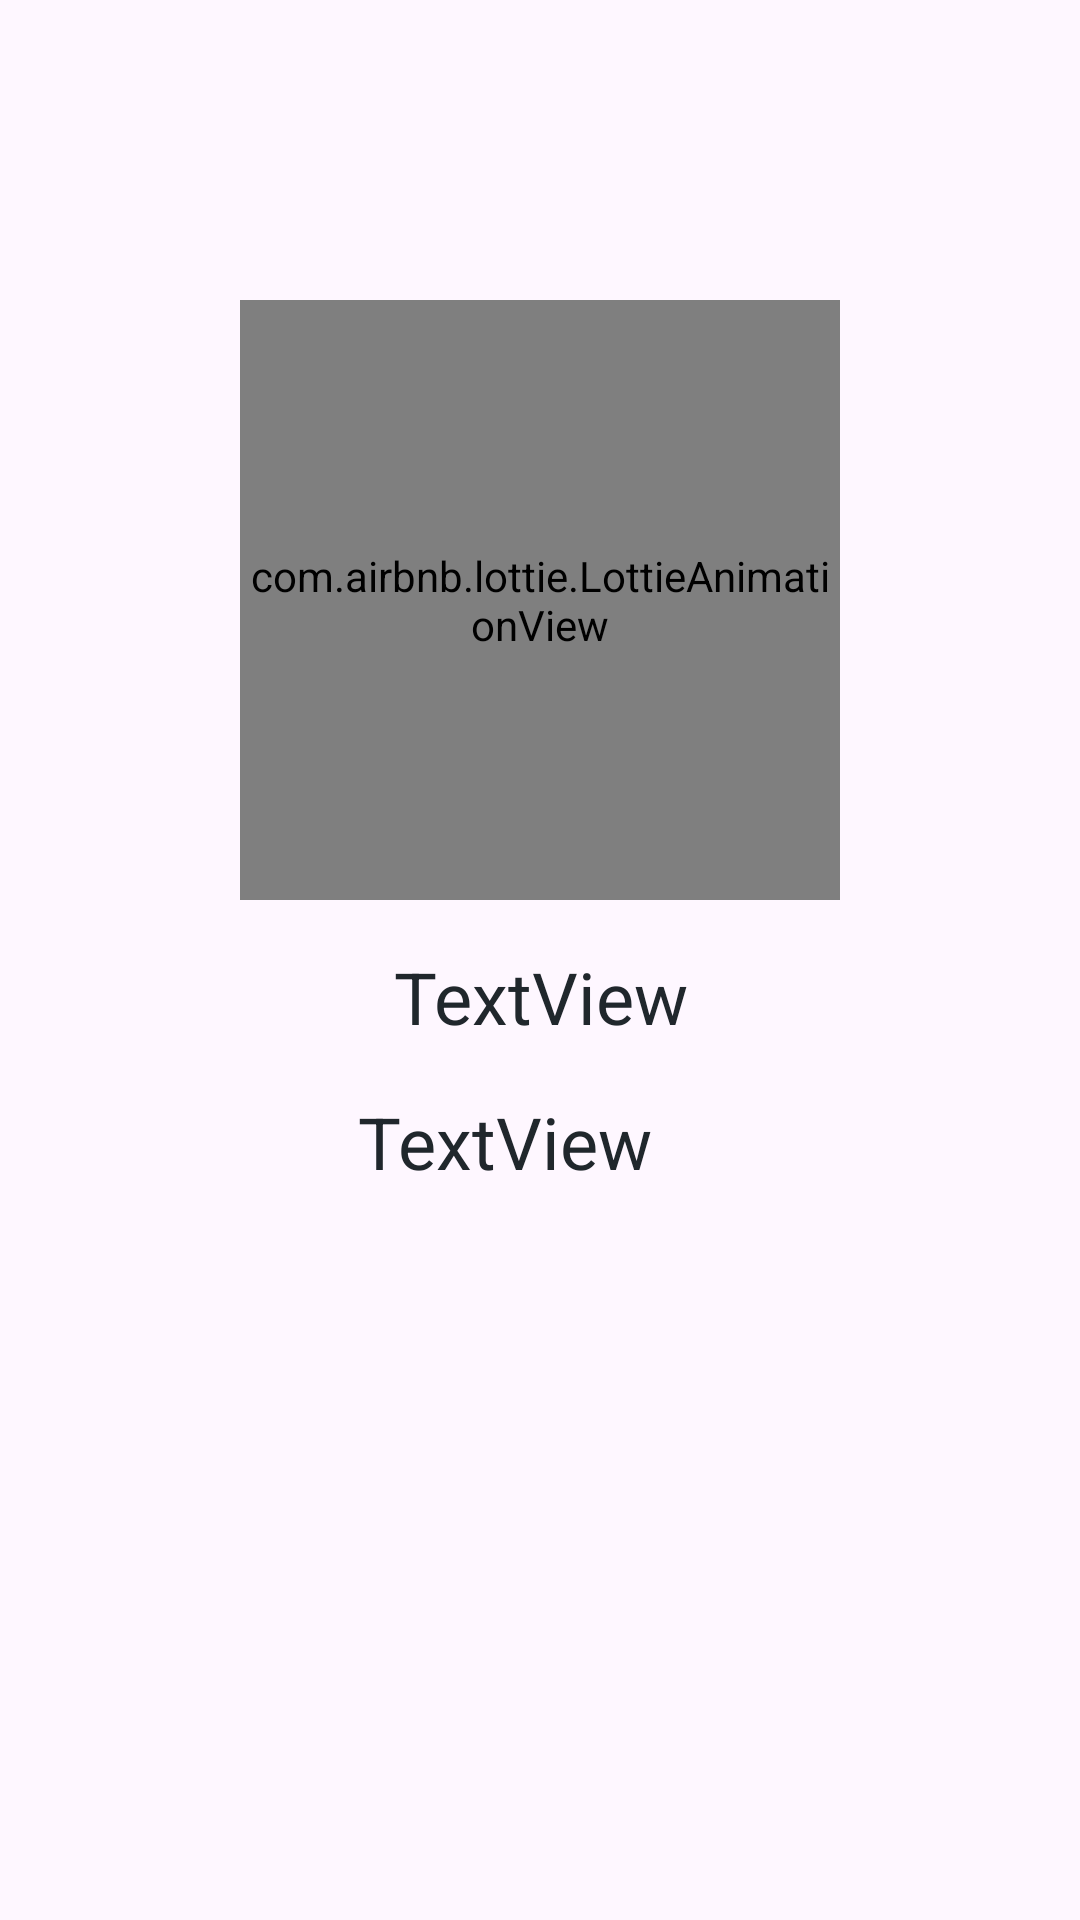

Here is an Android app screen rendered from its layout file. Give the layout XML and the strings, colors and styles it references.
<!-- AndroidManifest.xml: application theme Theme.FoodPlanner -->
<!-- res/layout/onbording_layout.xml -->
<?xml version="1.0" encoding="utf-8"?>
<androidx.constraintlayout.widget.ConstraintLayout xmlns:android="http://schemas.android.com/apk/res/android"
    xmlns:app="http://schemas.android.com/apk/res-auto"
    android:layout_width="match_parent"
    android:layout_height="match_parent">


    <com.airbnb.lottie.LottieAnimationView
        android:id="@+id/splash_lotti"
        android:layout_width="200dp"
        android:layout_height="200dp"
        android:layout_marginTop="100dp"
        app:layout_constraintEnd_toEndOf="parent"
        app:layout_constraintStart_toStartOf="parent"
        app:layout_constraintTop_toTopOf="parent"
        app:lottie_rawRes="@raw/dounat"
        app:lottie_autoPlay="true"
        app:lottie_loop="true" />

    <TextView
        android:id="@+id/tv_header"
        android:layout_width="0dp"
        android:layout_height="wrap_content"
        android:layout_marginStart="@dimen/margin_XXgiant"
        android:layout_marginTop="@dimen/margin_medium"
        android:layout_marginEnd="@dimen/margin_XXgiant"
        android:text="TextView"
        android:textAlignment="center"
        android:textColor="#20272C"
        android:textSize="@dimen/text_xgiant"
        app:layout_constraintEnd_toEndOf="parent"
        app:layout_constraintStart_toStartOf="parent"
        app:layout_constraintTop_toBottomOf="@+id/splash_lotti" />

    <TextView
        android:id="@+id/tv_description"
        android:layout_width="0dp"
        android:layout_height="wrap_content"
        android:layout_marginStart="@dimen/margin_Xgiant"
        android:layout_marginTop="@dimen/margin_medium"
        android:layout_marginEnd="@dimen/margin_giant"
        android:text="TextView"
        android:textAlignment="center"
        android:textColor="#20272C"
        android:textSize="@dimen/text_xgiant"
        app:layout_constraintEnd_toEndOf="parent"
        app:layout_constraintStart_toStartOf="parent"
        app:layout_constraintTop_toBottomOf="@+id/tv_header" />

</androidx.constraintlayout.widget.ConstraintLayout>
<!-- resources referenced by this layout -->
<resources>
  <dimen name="margin_giant">24dp</dimen>
  <dimen name="margin_medium">16dp</dimen>
  <dimen name="text_xgiant">24sp</dimen>
  <style name="Theme.FoodPlanner" parent="Base.Theme.FoodPlanner" />
  <style name="Base.Theme.FoodPlanner" parent="Theme.Material3.Light.NoActionBar">
          
          <item name="colorPrimary">@color/active</item>
          <item name="colorPrimaryVariant">@color/white</item>
          <item name="colorOnPrimary">@color/white</item>
          
          <item name="colorSecondary">@color/active</item>
          <item name="colorSecondaryVariant">@color/active</item>
          <item name="colorOnSecondary">@color/black_400</item>
          
          <item name="android:statusBarColor">@color/active</item>
          
          <item name="windowActionBarOverlay">true</item>
      </style>
  <color name="active">#E27878</color>
  <color name="white">#FFFFFFFF</color>
  <color name="black_400">#3D3D3D</color>
</resources>
